Image classification data set "summer_winter_dataset" (vithlaithla/DN-Classifier on GitHub). Class labels (2): summer, winter.

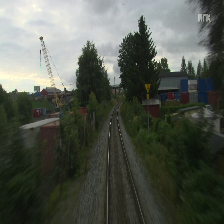
Label: summer

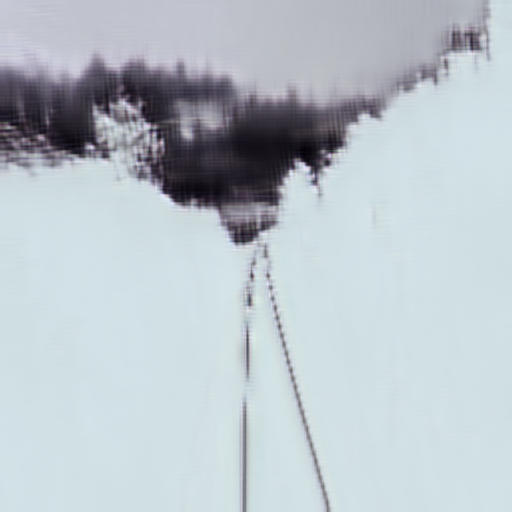
Label: winter

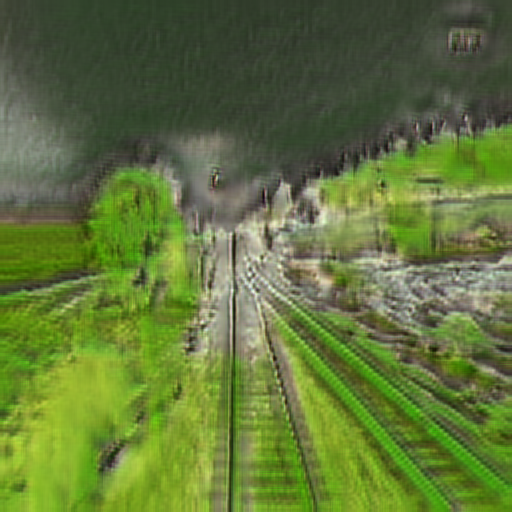
Label: summer

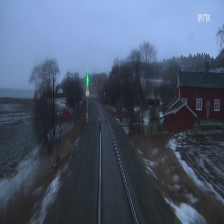
Label: winter

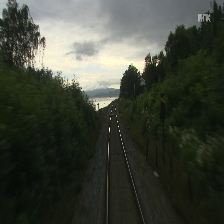
Label: summer

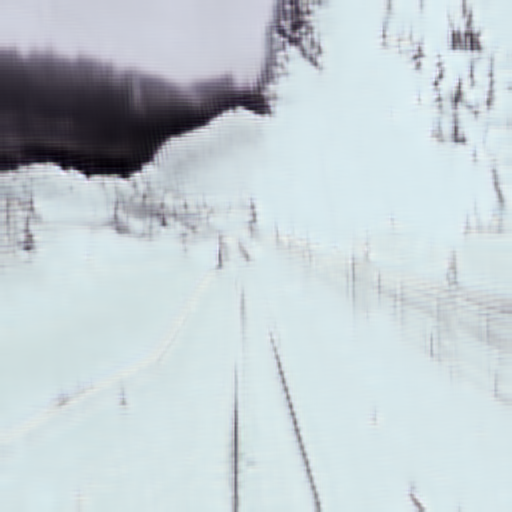
Label: winter
